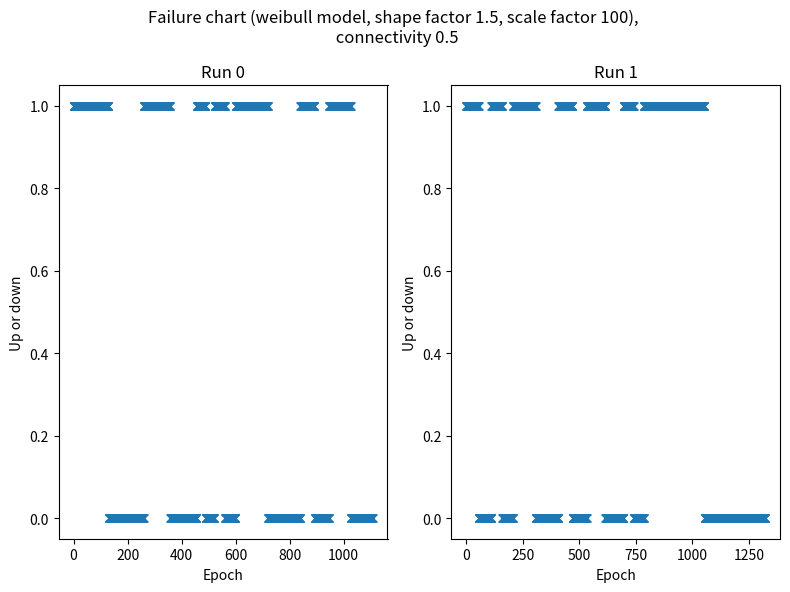

Write Python code to recreate this figure.
import numpy as np
import matplotlib.pyplot as plt

shape = 1.5  # Adjust for heavy or light tail

# Number of sessions to generate
num_sessions = 100000  # Adjust as needed

def simulate_failure(nb_epochs: int, probability_law: str, number_of_runs: int):

    if probability_law == "weibull":
        get_session_length = get_session_length_in_epochs_weibull
    elif probability_law == "lognormal":
        get_session_length = get_session_length_in_epochs_lognormal
    
    c_f = 0.5

    x_values = []
    y_values= []

    fig, axs = plt.subplots(1, number_of_runs, sharex=False, figsize=(8, 6))
    print(axs)
    for k in range(number_of_runs):
        y_values.append([])

        t=0

        scale = 100

        while t<nb_epochs: 

            session_length = get_session_length(shape, scale)

            downtime = get_downtime_from_session_length(session_length, c_f)

            for _ in range(session_length):
                x_values.append(t)
                t+=1
                y_values[k].append(1)

            for _ in range(downtime):
                x_values.append(t)
                t+=1
                y_values[k].append(0)
        
        axs[k].plot(x_values, y_values[k],"x")
        axs[k].set_title(f"Run {k}")
        axs[k].set_xlabel("Epoch")
        axs[k].set_ylabel("Up or down")

        x_values = []
    
    plt.suptitle(f"Failure chart ({probability_law} model, shape factor {shape}, scale factor {scale}), \n connectivity {c_f}")
    plt.tight_layout()
    plt.show()      


def get_downtime_from_session_length(session_length, c_f):
    return int(((1-c_f)/c_f)*session_length)

def get_session_length_in_epochs_weibull(shape, scale):
    return int(np.random.weibull(shape) * scale)

def get_session_length_in_epochs_lognormal(shape, scale):
    return int(np.random.lognormal(shape) * scale)



simulate_failure(1000,"weibull",2)
